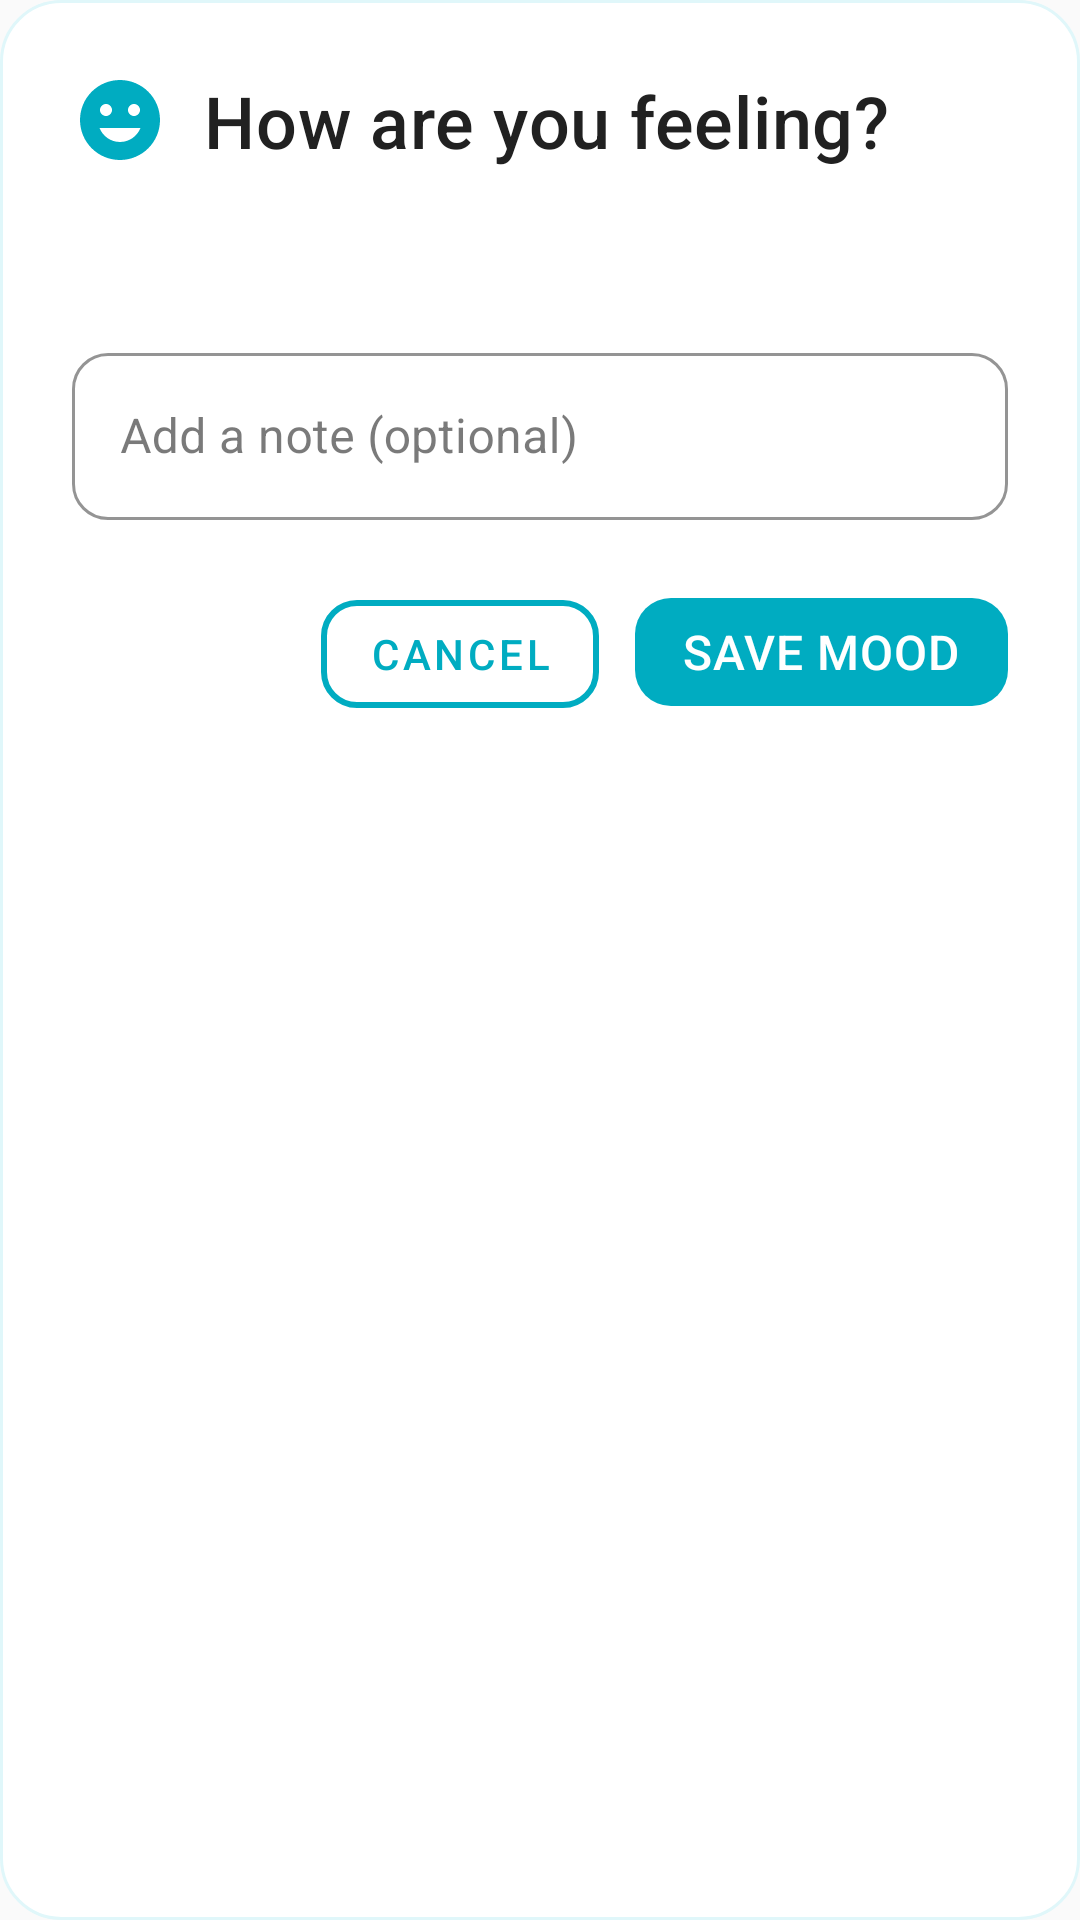

The Android layout XML behind this screen, and the referenced resources:
<!-- AndroidManifest.xml: application theme Theme.PersonalWellnessApp -->
<!-- res/layout/dialog_mood_emoji_selector.xml -->
<?xml version="1.0" encoding="utf-8"?>
<LinearLayout xmlns:android="http://schemas.android.com/apk/res/android"
    xmlns:app="http://schemas.android.com/apk/res-auto"
    xmlns:tools="http://schemas.android.com/tools"
    android:layout_width="match_parent"
    android:layout_height="wrap_content"
    android:background="@drawable/bg_dialog_rounded"
    android:orientation="vertical"
    android:padding="24dp">

    
    <LinearLayout
        android:layout_width="match_parent"
        android:layout_height="wrap_content"
        android:gravity="center_vertical"
        android:layout_marginBottom="16dp">

        <ImageView
            android:layout_width="32dp"
            android:layout_height="32dp"
            android:src="@drawable/ic_mood"
            android:tint="@color/wellness_primary"
            android:layout_marginEnd="12dp"
            tools:ignore="UseAppTint" />

        <TextView
            style="@style/WellnessTextTitle"
            android:layout_width="wrap_content"
            android:layout_height="wrap_content"
            android:text="How are you feeling?" />

    </LinearLayout>

    
    <TextView
        android:id="@+id/textViewSelectedMood"
        style="@style/WellnessTextSubtitle"
        android:layout_width="match_parent"
        android:layout_height="wrap_content"
        android:background="@drawable/bg_selected_mood"
        android:gravity="center"
        android:padding="12dp"
        android:textColor="@color/wellness_primary"
        android:textStyle="bold"
        android:visibility="gone"
        tools:text="😊 Happy"
        tools:visibility="visible" />

    
    <androidx.recyclerview.widget.RecyclerView
        android:id="@+id/recyclerViewEmojis"
        android:layout_width="match_parent"
        android:layout_height="wrap_content"
        android:layout_marginTop="16dp"
        android:layout_marginBottom="16dp"
        android:nestedScrollingEnabled="false"
        tools:listitem="@layout/item_emoji_mood" />

    
    <com.google.android.material.textfield.TextInputLayout
        android:id="@+id/textInputLayoutNote"
        style="@style/WellnessTextInputLayout"
        android:layout_width="match_parent"
        android:layout_height="wrap_content"
        android:layout_marginTop="8dp"
        android:layout_marginBottom="20dp"
        android:hint="Add a note (optional)"
        app:endIconMode="clear_text">

        <com.google.android.material.textfield.TextInputEditText
            android:id="@+id/editTextNote"
            android:layout_width="match_parent"
            android:layout_height="wrap_content"
            android:inputType="textMultiLine"
            android:maxLines="3"
            android:textColor="@color/text_primary"
            android:textSize="16sp" />

    </com.google.android.material.textfield.TextInputLayout>

    
    <LinearLayout
        android:layout_width="match_parent"
        android:layout_height="wrap_content"
        android:gravity="end"
        android:orientation="horizontal">

        <com.google.android.material.button.MaterialButton
            android:id="@+id/buttonCancel"
            style="@style/WellnessButton.Outlined"
            android:layout_width="wrap_content"
            android:layout_height="wrap_content"
            android:layout_marginEnd="12dp"
            android:text="Cancel" />

        <com.google.android.material.button.MaterialButton
            android:id="@+id/buttonSave"
            style="@style/WellnessButton"
            android:layout_width="wrap_content"
            android:layout_height="wrap_content"
            android:enabled="false"
            android:text="Save Mood" />

    </LinearLayout>

</LinearLayout>
<!-- res/layout/item_emoji_mood.xml (included above) -->
<?xml version="1.0" encoding="utf-8"?>
<LinearLayout xmlns:android="http://schemas.android.com/apk/res/android"
    xmlns:tools="http://schemas.android.com/tools"
    android:layout_width="match_parent"
    android:layout_height="wrap_content"
    android:background="?attr/selectableItemBackground"
    android:clickable="true"
    android:focusable="true"
    android:gravity="center"
    android:orientation="vertical"
    android:padding="12dp">

    
    <TextView
        android:id="@+id/textViewEmoji"
        android:layout_width="56dp"
        android:layout_height="56dp"
        android:background="@drawable/bg_emoji_selector"
        android:gravity="center"
        android:textSize="28sp"
        android:layout_marginBottom="8dp"
        tools:text="😊" />

    
    <TextView
        android:id="@+id/textViewMoodName"
        style="@style/WellnessTextCaption"
        android:layout_width="wrap_content"
        android:layout_height="wrap_content"
        android:textAlignment="center"
        android:textColor="@color/text_secondary"
        android:textSize="12sp"
        android:maxLines="1"
        android:ellipsize="end"
        tools:text="Happy" />

</LinearLayout>
<!-- resources referenced by this layout -->
<resources>
  <color name="text_primary">#212121</color>
  <color name="text_secondary">#616161</color>
  <color name="wellness_primary">#00ACC1</color>
  <!-- drawable bg_dialog_rounded (drawable) -->
  <shape xmlns:android="http://schemas.android.com/apk/res/android"
      android:shape="rectangle">
      <solid android:color="@color/surface_white" />
      <corners android:radius="20dp" />
      <stroke
          android:width="1dp"
          android:color="@color/border_light" />
  </shape>
  <!-- drawable bg_selected_mood (drawable) -->
  <?xml version="1.0" encoding="utf-8"?>
  <shape xmlns:android="http://schemas.android.com/apk/res/android"
      android:shape="rectangle">
      <solid android:color="@color/wellness_primary_light" />
      <corners android:radius="12dp" />
      <stroke
          android:width="2dp"
          android:color="@color/wellness_primary" />
  </shape>
  <style name="WellnessButton" parent="Widget.MaterialComponents.Button">
          <item name="android:textColor">@color/text_white</item>
          <item name="backgroundTint">@color/wellness_primary</item>
          <item name="cornerRadius">12dp</item>
          <item name="android:textSize">16sp</item>
          <item name="android:fontFamily">sans-serif-medium</item>
          <item name="android:letterSpacing">0.02</item>
          <item name="rippleColor">@color/ripple_primary</item>
      </style>
  <style name="WellnessButton.Outlined" parent="Widget.MaterialComponents.Button.OutlinedButton">
          <item name="android:textColor">@color/wellness_primary</item>
          <item name="strokeColor">@color/wellness_primary</item>
          <item name="strokeWidth">2dp</item>
          <item name="cornerRadius">12dp</item>
          <item name="rippleColor">@color/ripple_primary</item>
      </style>
  <style name="WellnessTextCaption">
          <item name="android:textSize">14sp</item>
          <item name="android:textColor">@color/text_secondary</item>
          <item name="android:fontFamily">sans-serif</item>
      </style>
  <style name="WellnessTextInputLayout" parent="Widget.MaterialComponents.TextInputLayout.OutlinedBox">
          <item name="boxStrokeColor">@color/wellness_primary</item>
          <item name="boxCornerRadiusTopStart">12dp</item>
          <item name="boxCornerRadiusTopEnd">12dp</item>
          <item name="boxCornerRadiusBottomStart">12dp</item>
          <item name="boxCornerRadiusBottomEnd">12dp</item>
          <item name="hintTextColor">@color/text_hint</item>
      </style>
  <style name="WellnessTextSubtitle">
          <item name="android:textSize">18sp</item>
          <item name="android:textColor">@color/text_secondary</item>
          <item name="android:fontFamily">sans-serif</item>
      </style>
  <style name="WellnessTextTitle">
          <item name="android:textSize">24sp</item>
          <item name="android:textColor">@color/text_primary</item>
          <item name="android:fontFamily">sans-serif-medium</item>
          <item name="android:letterSpacing">0.01</item>
      </style>
  <color name="surface_white">#FFFFFF</color>
  <color name="border_light">#E0F7FA</color>
  <color name="wellness_primary_light">#80DEEA</color>
  <color name="surface_light">#F5F9FA</color>
  <color name="text_white">#FFFFFF</color>
  <color name="ripple_primary">#2000ACC1</color>
  <color name="text_hint">#BDBDBD</color>
  <color name="wellness_primary_dark">#00838F</color>
  <color name="accent_success">#66BB6A</color>
  <color name="primary_background">#FAFAFA</color>
</resources>
